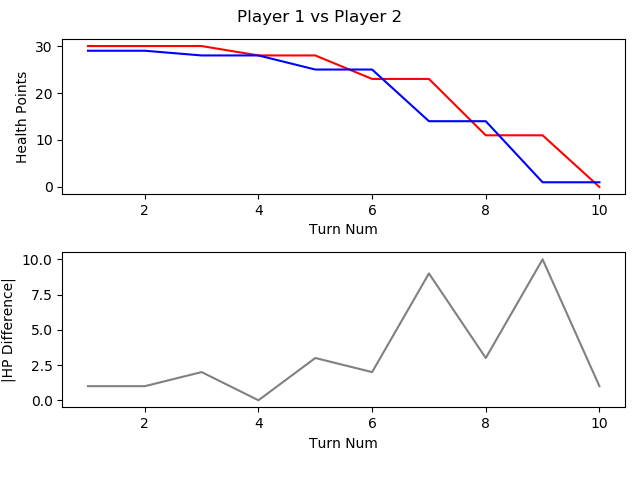

Data behind this chart, as committed beside it:
, TURN_NO, P1_HEALTH, P2_HEALTH, CURRENT_PLAYER, AMOUNTHEALEDTHISTURN, NUMATTACKSTHISTURN, NUMCARDSDRAWNTHISTURN, NUMCARDSPLAYEDTHISTURN, NUMCARDSTODRAW, NUMELEMENTALSPLAYEDLASTTURN, NUMELEMENTALSPLAYEDTHISTURN, NUMFRIENDLYMINIONSTHATATTACKEDTHISTURN, NUMFRIENDLYMINIONSTHATDIEDTHISTURN, NUMMINIONSPLAYEDTHISTURN, NUMMINIONSPLAYERKILLEDTHISTURN, NUMOPTIONSPLAYEDTHISTURN, NUMSECRETSPLAYEDTHISGAME, NUMSPELLSPLAYEDTHISGAME, NUMTIMESHEROPOWERUSEDTHISGAME, REMAININGMANA, TOTALMANASPENTTHISGAME, USEDMANATHISTURN
1, 1, 30, 29, P1 FitzVonGerald, 0, 0, 1, 1, 0, 0, 0, 0, 0, 0, 0, 2, 0, 1, 0, 0, 1, 1
2, 2, 30, 29, P2 RehHausZuckFuchs, 0, 0, 1, 1, 0, 0, 0, 0, 0, 1, 0, 1, 0, 0, 0, 0, 1, 1
3, 3, 30, 28, P1 FitzVonGerald, 0, 0, 1, 1, 0, 0, 0, 0, 0, 1, 0, 3, 0, 1, 0, 1, 2, 1
4, 4, 28, 28, P2 RehHausZuckFuchs, 0, 0, 1, 2, 0, 0, 0, 2, 0, 1, 0, 4, 0, 1, 0, 0, 4, 2
5, 5, 28, 25, P1 FitzVonGerald, 0, 0, 1, 1, 0, 0, 0, 1, 0, 1, 0, 3, 0, 1, 0, 0, 5, 3
6, 6, 23, 25, P2 RehHausZuckFuchs, 0, 0, 1, 1, 0, 0, 0, 3, 0, 1, 0, 4, 0, 1, 0, 0, 7, 3
7, 7, 23, 14, P1 FitzVonGerald, 0, 0, 1, 1, 0, 0, 0, 4, 0, 1, 0, 6, 0, 1, 0, 0, 9, 4
8, 8, 11, 14, P2 RehHausZuckFuchs, 0, 0, 1, 1, 0, 0, 0, 5, 1, 1, 1, 6, 0, 1, 0, 0, 11, 4
9, 9, 11, 1, P1 FitzVonGerald, 0, 0, 1, 1, 0, 0, 0, 5, 0, 1, 0, 6, 0, 1, 0, 1, 13, 4
10, 10, 0, 1, P2 RehHausZuckFuchs, 0, 0, 1, 0, 0, 0, 0, 3, 0, 0, 0, 3, 0, 1, 0, 5, 11, 0
